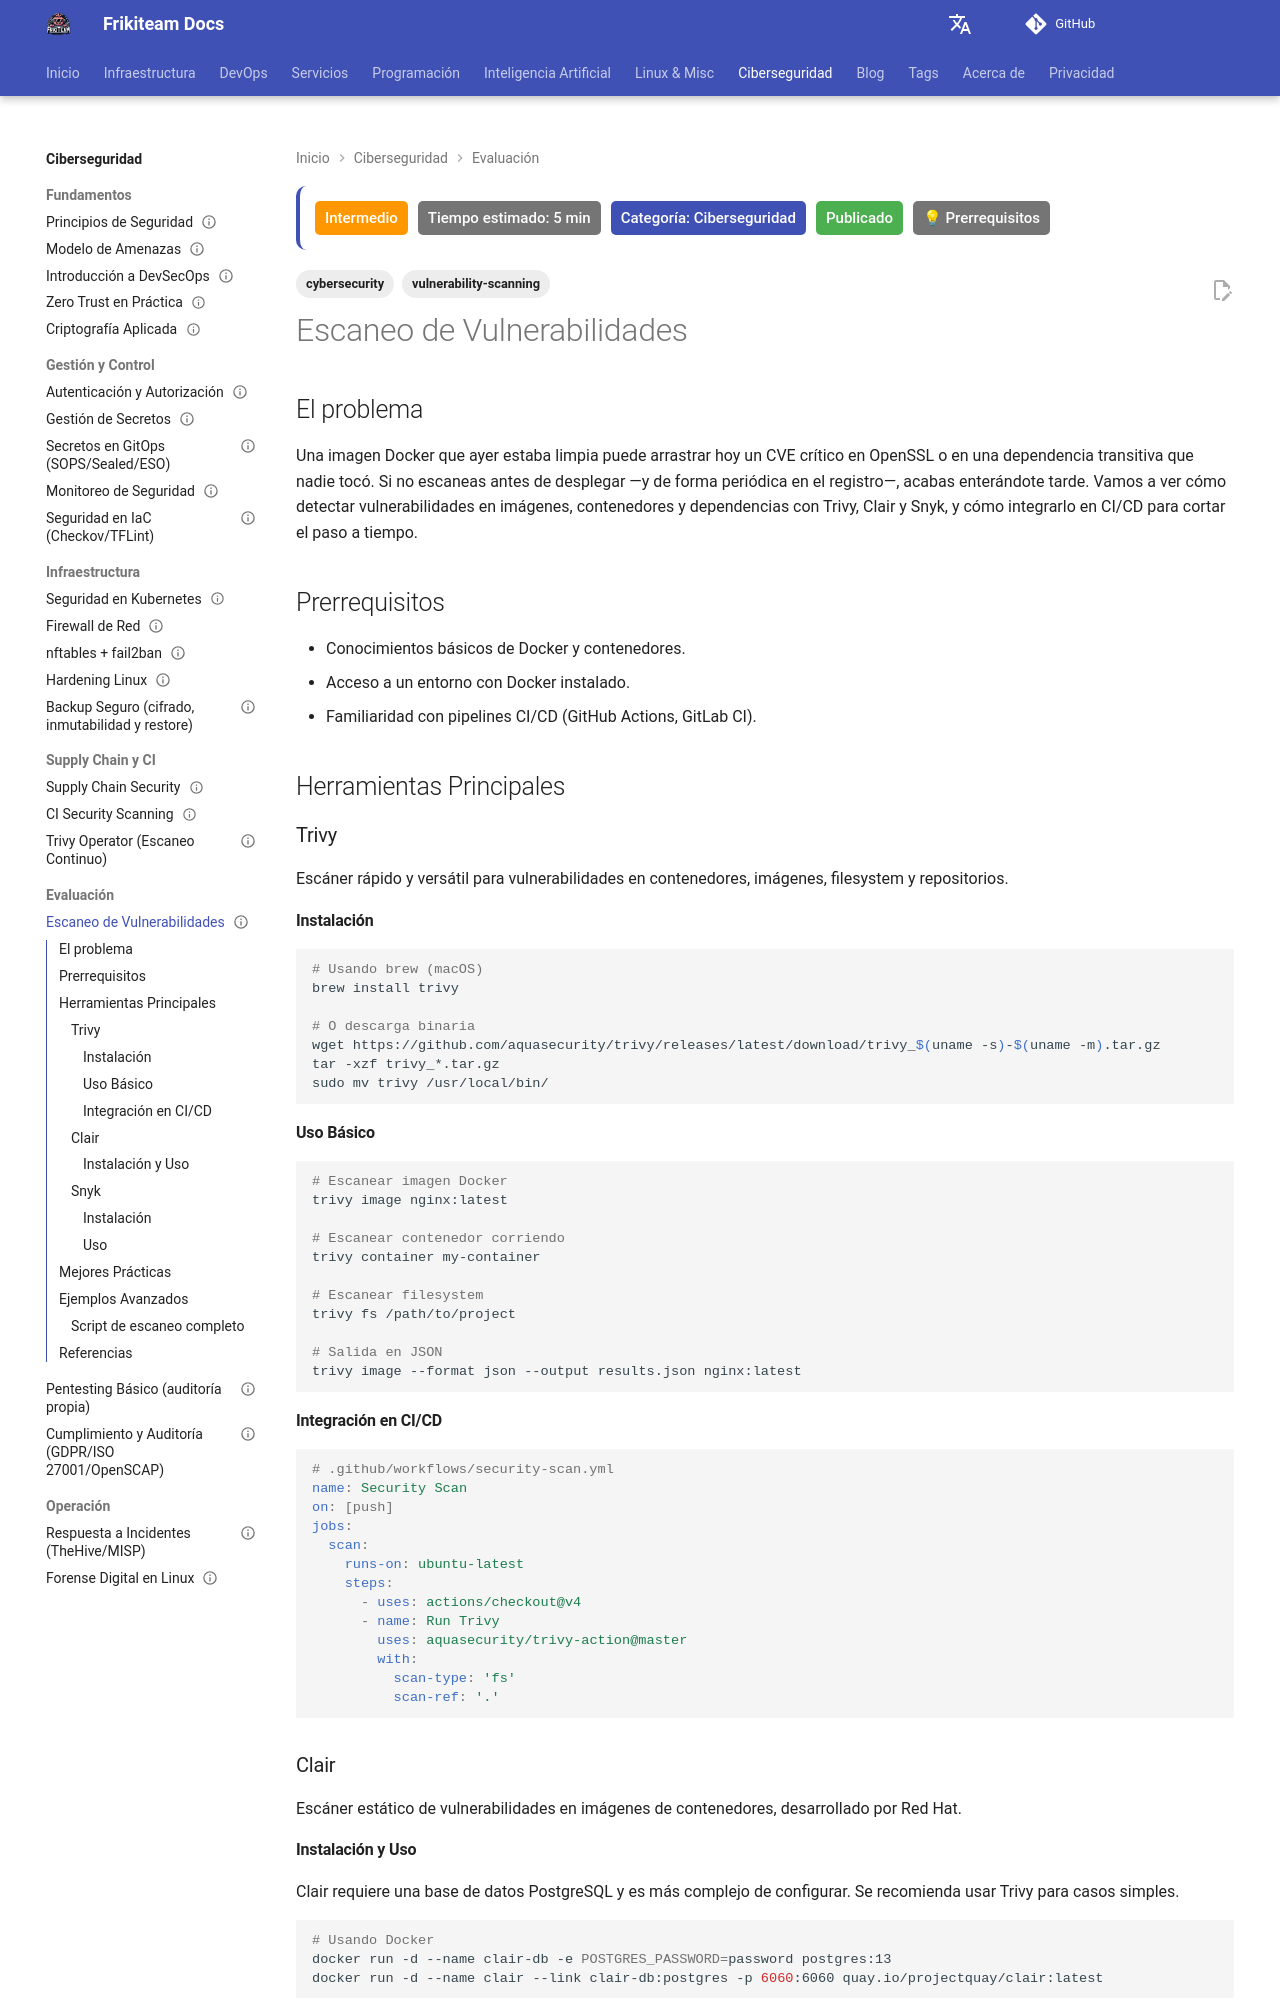

repository: rasty94/Frikiteam-docs · page: doc/cybersecurity/escaneo_vulnerabilidades/index.html · generator: mkdocs

---
title: "Escaneo de Vulnerabilidades"
description: "Escaneo de vulnerabilidades en imágenes Docker, contenedores y dependencias con Trivy, Clair y Snyk integrados en CI/CD."
tags: ['cybersecurity', 'vulnerability-scanning']
updated: 2026-01-24
difficulty: intermediate
estimated_time: 5 min
category: Ciberseguridad
status: published
last_reviewed: 2026-01-25
prerequisites:
  - "Conocimientos básicos de DevOps"
  - "Linux intermedio"
reviewers: ["@rasty94"]
contributors: ["@rasty94"]
---

## El problema

Una imagen Docker que ayer estaba limpia puede arrastrar hoy un CVE crítico en OpenSSL o en una dependencia transitiva que nadie tocó. Si no escaneas antes de desplegar —y de forma periódica en el registro—, acabas enterándote tarde. Vamos a ver cómo detectar vulnerabilidades en imágenes, contenedores y dependencias con Trivy, Clair y Snyk, y cómo integrarlo en CI/CD para cortar el paso a tiempo.

## Prerrequisitos

- Conocimientos básicos de Docker y contenedores.
- Acceso a un entorno con Docker instalado.
- Familiaridad con pipelines CI/CD (GitHub Actions, GitLab CI).

## Herramientas Principales

### Trivy

Escáner rápido y versátil para vulnerabilidades en contenedores, imágenes, filesystem y repositorios.

#### Instalación

```bash
# Usando brew (macOS)
brew install trivy

# O descarga binaria
wget https://github.com/aquasecurity/trivy/releases/latest/download/trivy_$(uname -s)-$(uname -m).tar.gz
tar -xzf trivy_*.tar.gz
sudo mv trivy /usr/local/bin/
```

#### Uso Básico

```bash
# Escanear imagen Docker
trivy image nginx:latest

# Escanear contenedor corriendo
trivy container my-container

# Escanear filesystem
trivy fs /path/to/project

# Salida en JSON
trivy image --format json --output results.json nginx:latest
```

#### Integración en CI/CD

```yaml
# .github/workflows/security-scan.yml
name: Security Scan
on: [push]
jobs:
  scan:
    runs-on: ubuntu-latest
    steps:
      - uses: actions/checkout@v4
      - name: Run Trivy
        uses: aquasecurity/trivy-action@master
        with:
          scan-type: 'fs'
          scan-ref: '.'
```

### Clair

Escáner estático de vulnerabilidades en imágenes de contenedores, desarrollado por Red Hat.
